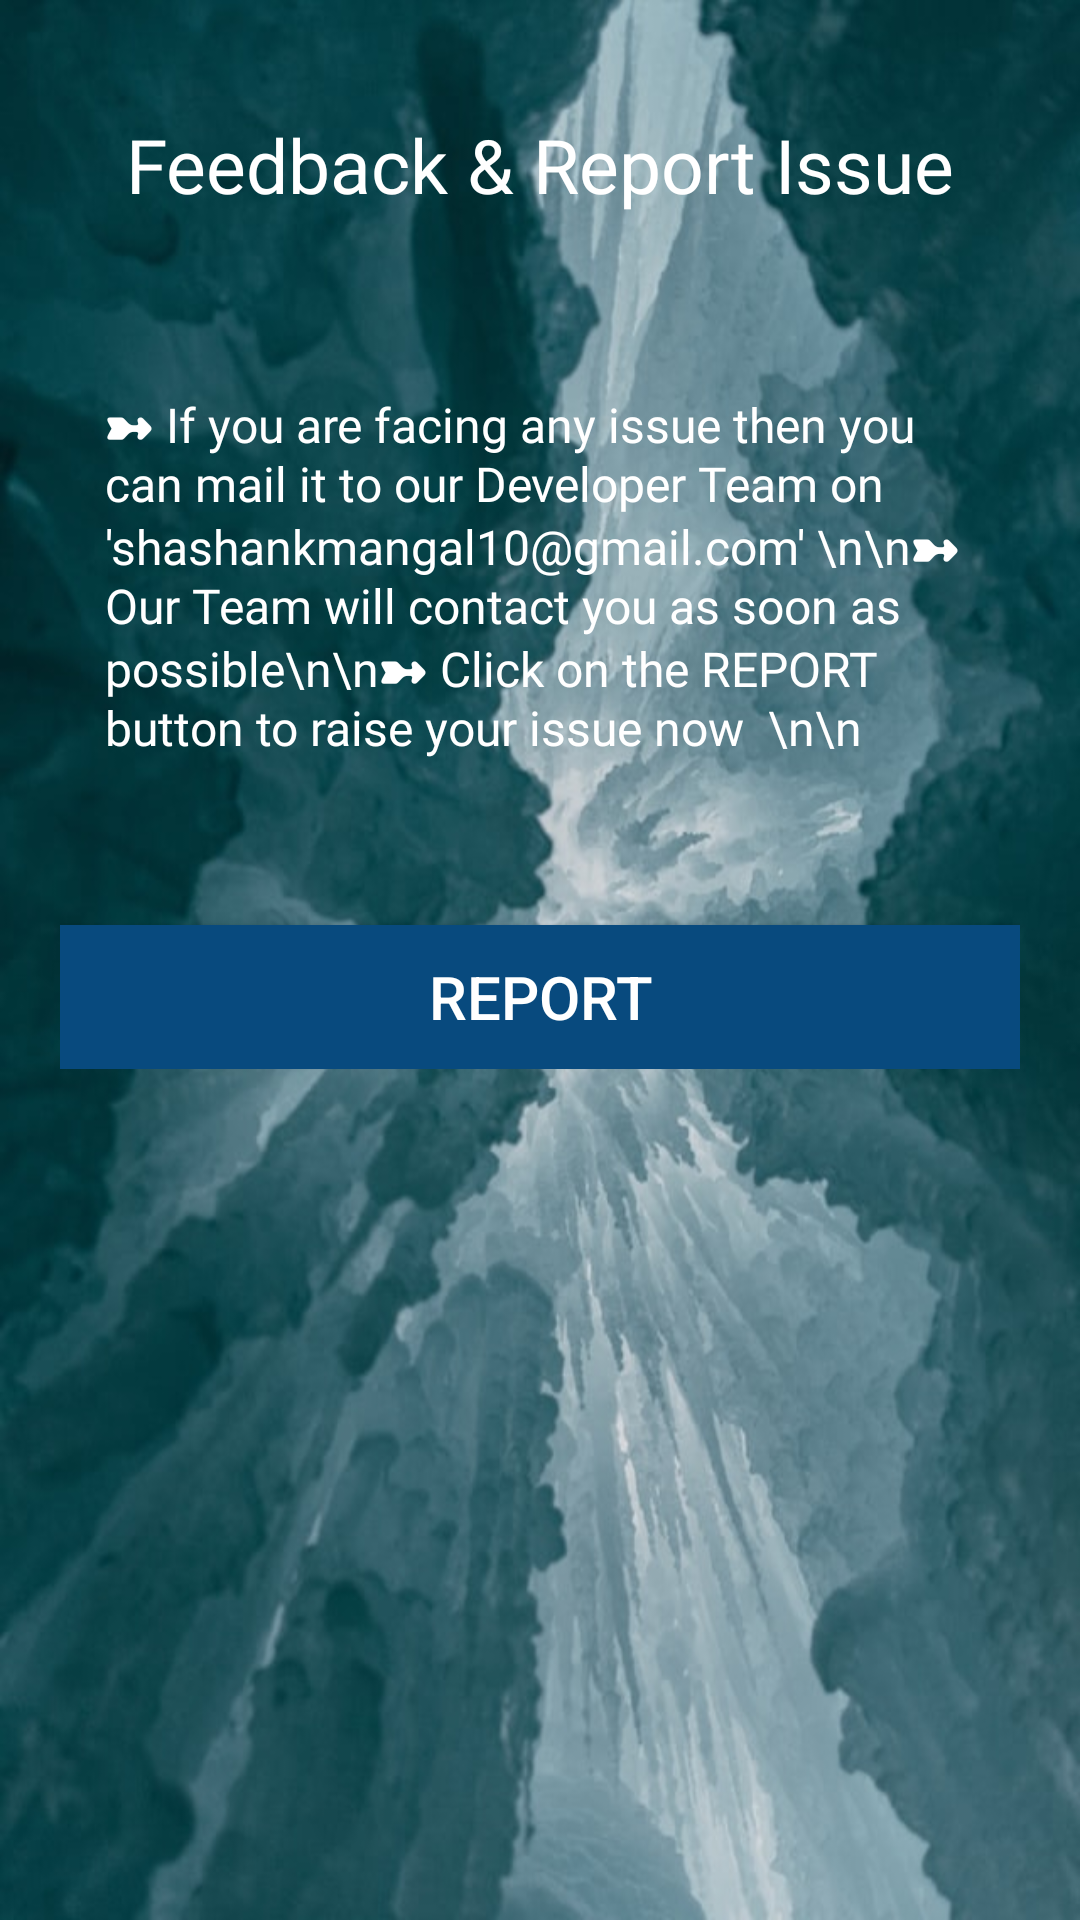

Here is an Android app screen rendered from its layout file. Give the layout XML and the strings, colors and styles it references.
<!-- AndroidManifest.xml: application theme Theme.CameraStudio -->
<!-- res/layout/activity_feedback_screen.xml -->
<?xml version="1.0" encoding="utf-8"?>
<LinearLayout xmlns:android="http://schemas.android.com/apk/res/android"
    xmlns:app="http://schemas.android.com/apk/res-auto"
    xmlns:tools="http://schemas.android.com/tools"
    android:layout_width="match_parent"
    android:layout_height="match_parent"
    tools:context=".Screens.FeedbackScreen"
    android:background="@drawable/imageback"
    android:padding="6dp"
    android:orientation="vertical"
    >


    <androidx.constraintlayout.widget.ConstraintLayout

        android:id="@+id/constraintLayout"
        android:layout_width="match_parent"
        android:layout_height="wrap_content"
        app:layout_constraintEnd_toEndOf="parent"
        app:layout_constraintHorizontal_bias="0.5"
        app:layout_constraintStart_toStartOf="parent"
        app:layout_constraintTop_toTopOf="parent">


        <TextView
            android:layout_width="wrap_content"
            android:layout_height="wrap_content"
            android:layout_marginTop="32dp"
            android:fontFamily="@font/roboto_black"
            android:text="Feedback &amp; Report Issue"
            android:textColor="@color/white"
            android:textSize="25sp"
            app:layout_constraintEnd_toEndOf="parent"
            app:layout_constraintStart_toStartOf="parent"
            app:layout_constraintTop_toTopOf="parent"
            app:tint="@color/black"
            tools:ignore="UsingOnClickInXml,TouchTargetSizeCheck" />


    </androidx.constraintlayout.widget.ConstraintLayout>

    <LinearLayout
        android:layout_margin="14dp"
        android:layout_width="match_parent"
        android:orientation="vertical"
        android:gravity="center"
        android:layout_height="wrap_content">

        <TextView
            android:layout_width="wrap_content"
            android:layout_height="wrap_content"
            android:layout_marginTop="30dp"
            android:fontFamily="@font/roboto_mono"
            android:padding="15dp"
            android:background="@drawable/gradient_blue"
            android:text="➼ If you are facing any issue then you can mail it to our Developer Team on 'shashankmangal10@gmail.com' \n\n➼ Our Team will contact you as soon as possible\n\n➼ Click on the REPORT button to raise your issue now  \n\n"
            android:textColor="@color/white"
            android:textSize="16sp"
            android:textStyle="normal" />


        <Button
            android:id="@+id/sendButtonReport"
            android:layout_width="match_parent"
            android:layout_height="wrap_content"
            android:layout_marginTop="40dp"
            android:background="#084A7E"
            app:backgroundTint="#084A7E"
            android:backgroundTint="#084A7E"
            android:textColor="@color/white"
            android:textSize="20sp"
            android:text="REPORT" />




    </LinearLayout>

</LinearLayout>
<!-- resources referenced by this layout -->
<resources>
  <!-- drawable imageback: jpg bitmap (drawable, 66406 bytes) -->
  <style name="Theme.CameraStudio" parent="Theme.MaterialComponents.DayNight.DarkActionBar">
          
          <item name="colorPrimary">@color/teal_700</item>
          <item name="colorPrimaryVariant">@color/teal_700</item>
          <item name="colorOnPrimary">@color/white</item>
          
          <item name="colorSecondary">@color/teal_200</item>
          <item name="colorSecondaryVariant">@color/teal_700</item>
          <item name="colorOnSecondary">@color/black</item>
          
          <item name="android:statusBarColor" tools:targetApi="l">?attr/colorPrimaryVariant</item>
          
      </style>
  <!-- not gathered from this repository: default colours our renderer supplied (Android Studio template values) -->
  <color name="teal_200">#FF03DAC5</color>
  <color name="teal_700">#FF018786</color>
  <color name="black">#FF000000</color>
  <color name="white">#FFFFFFFF</color>
</resources>
